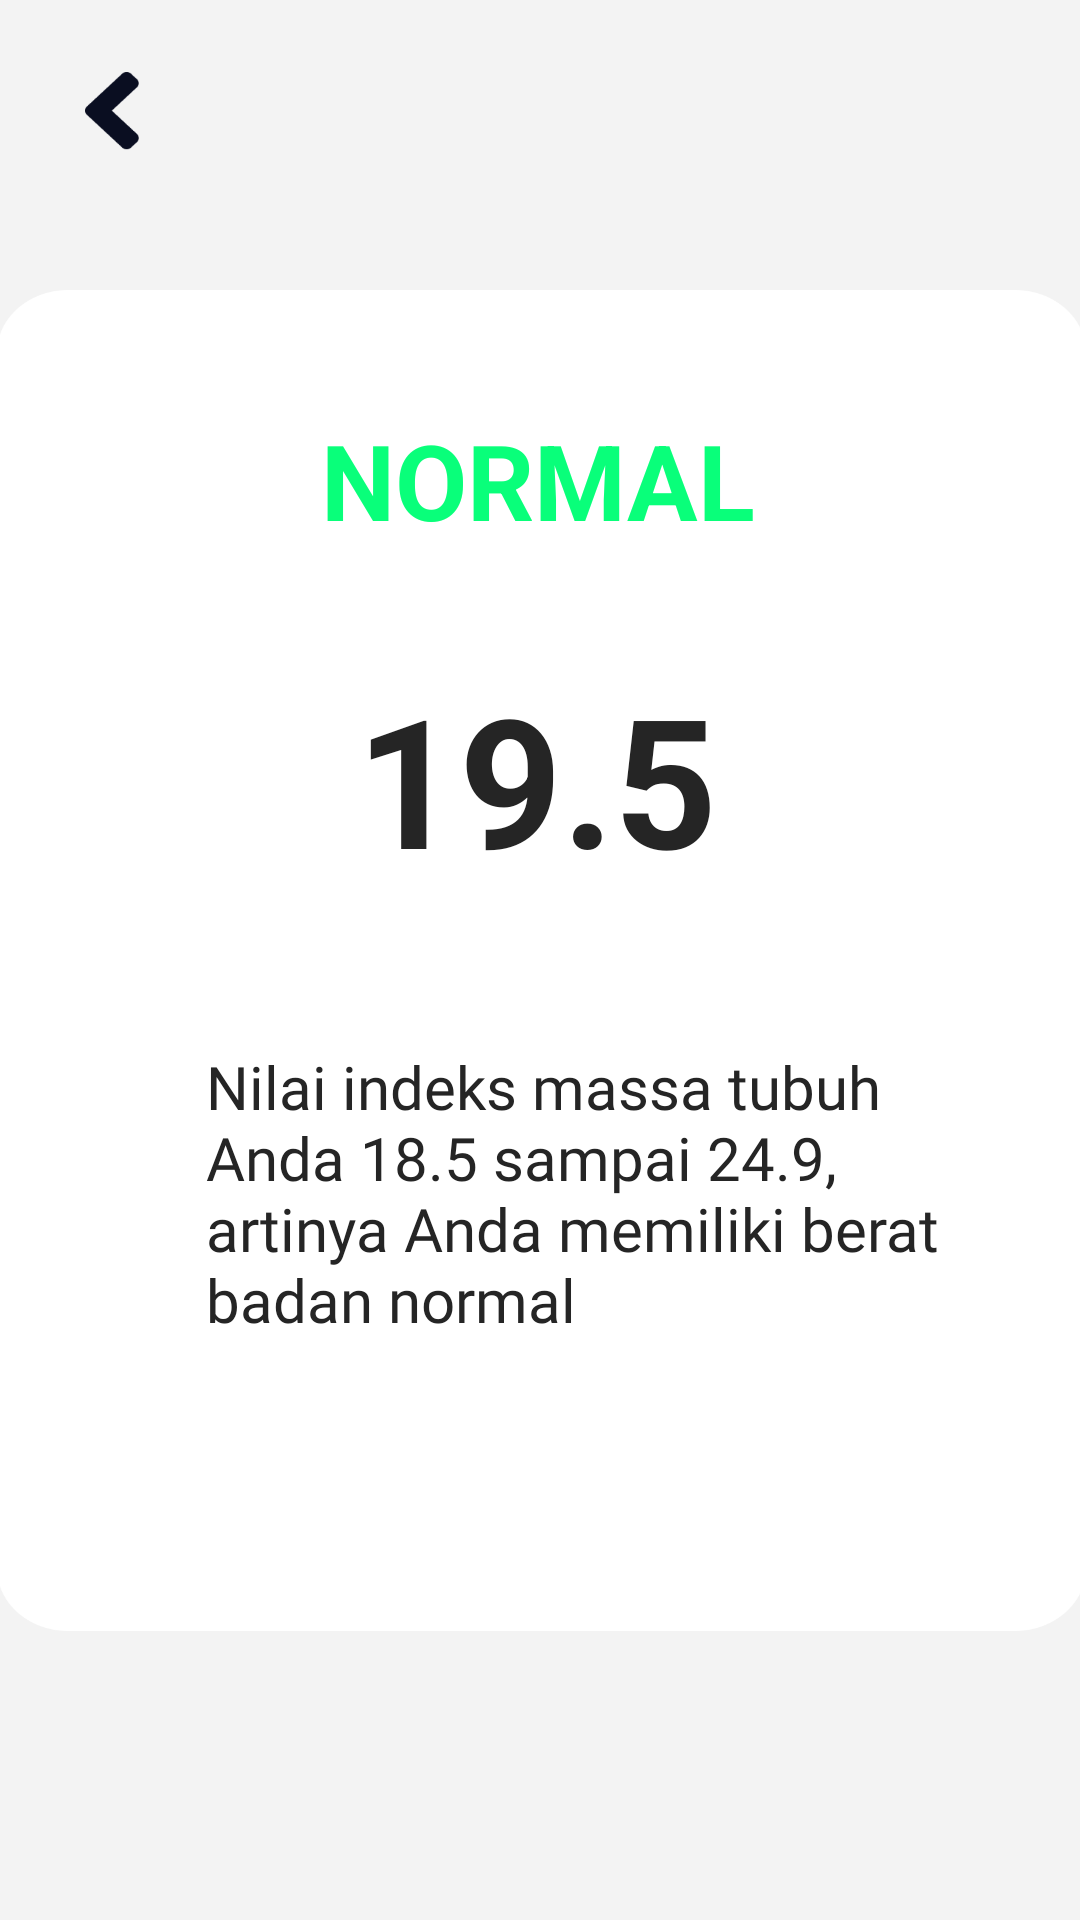

Layout XML and referenced resources for this Android screen:
<!-- AndroidManifest.xml: application theme Theme.UAS_TKPPL -->
<!-- res/layout/activity_result.xml -->
<?xml version="1.0" encoding="utf-8"?>
<androidx.constraintlayout.widget.ConstraintLayout xmlns:android="http://schemas.android.com/apk/res/android"
    xmlns:app="http://schemas.android.com/apk/res-auto"
    xmlns:tools="http://schemas.android.com/tools"
    android:layout_width="match_parent"
    android:layout_height="match_parent"
    android:background="@color/bglightmode"
    tools:context=".Result">

    <ImageButton
        android:id="@+id/img_btn_back"
        android:layout_width="18dp"
        android:layout_height="26dp"
        android:layout_marginTop="24dp"
        android:background="@drawable/rounded_button_shape"
        android:scaleType="fitXY"
        app:layout_constraintEnd_toEndOf="parent"
        app:layout_constraintHorizontal_bias="0.083"
        app:layout_constraintStart_toStartOf="parent"
        app:layout_constraintTop_toTopOf="parent"
        app:srcCompat="@drawable/btn_back" />

    <ImageView
        android:id="@+id/imageView2"
        android:layout_width="363dp"
        android:layout_height="447dp"
        android:background="@drawable/rounded_button_shape"
        android:scaleType="fitXY"
        app:layout_constraintBottom_toBottomOf="parent"
        app:layout_constraintEnd_toEndOf="parent"
        app:layout_constraintStart_toStartOf="parent"
        app:layout_constraintTop_toTopOf="parent"
        app:srcCompat="@drawable/bg_hasil" />

    <TextView
        android:id="@+id/tv_hasil_besar"
        android:layout_width="wrap_content"
        android:layout_height="wrap_content"
        android:layout_marginTop="40dp"
        android:text="NORMAL"
        android:textColor="#09FF7A"
        android:textSize="35sp"
        android:textStyle="bold"
        app:layout_constraintEnd_toEndOf="@+id/imageView2"
        app:layout_constraintHorizontal_bias="0.496"
        app:layout_constraintStart_toStartOf="@+id/imageView2"
        app:layout_constraintTop_toTopOf="@+id/imageView2" />

    <TextView
        android:id="@+id/tv_score_bmi"
        android:layout_width="wrap_content"
        android:layout_height="wrap_content"
        android:layout_marginTop="36dp"
        android:text="19.5"
        android:textColor="#252525"
        android:textSize="60sp"
        android:textStyle="bold"
        app:layout_constraintEnd_toEndOf="@+id/imageView2"
        app:layout_constraintHorizontal_bias="0.495"
        app:layout_constraintStart_toStartOf="@+id/imageView2"
        app:layout_constraintTop_toBottomOf="@+id/tv_hasil_besar" />

    <TextView
        android:id="@+id/tv_hasil_rincian"
        android:layout_width="245dp"
        android:layout_height="175dp"
        android:layout_marginBottom="20dp"
        android:fontFamily="@font/roboto_medium"
        android:text="Nilai indeks massa tubuh Anda 18.5 sampai 24.9, artinya Anda memiliki berat badan normal"
        android:textAlignment="textStart"
        android:textAllCaps="false"
        android:textColor="#252525"
        android:textSize="20sp"
        app:layout_constraintBottom_toBottomOf="@+id/imageView2"
        app:layout_constraintEnd_toEndOf="@+id/imageView2"
        app:layout_constraintHorizontal_bias="0.593"
        app:layout_constraintStart_toStartOf="@+id/imageView2" />
</androidx.constraintlayout.widget.ConstraintLayout>
<!-- resources referenced by this layout -->
<resources>
  <color name="bglightmode">#F3F3F3</color>
  <!-- drawable bg_hasil: png bitmap (drawable-v24, 20203 bytes) -->
  <!-- drawable btn_back: png bitmap (drawable-v24, 1587 bytes) -->
  <style name="Theme.UAS_TKPPL" parent="Theme.MaterialComponents.DayNight.DarkActionBar.Bridge">
          
          <item name="colorPrimary">@color/white</item>
          <item name="colorPrimaryVariant">@color/purple_700</item>
          <item name="colorOnPrimary">@color/white</item>
          
          <item name="colorSecondary">@color/teal_200</item>
          <item name="colorSecondaryVariant">@color/teal_700</item>
          <item name="colorOnSecondary">@color/black</item>
          <item name="titleTextColor">@color/black</item>
          
          <item name="android:statusBarColor">?attr/colorPrimaryVariant</item>
          
  
      </style>
  <color name="white">#FFFFFFFF</color>
  <color name="purple_700">#FF3700B3</color>
  <color name="teal_200">#FF03DAC5</color>
  <color name="teal_700">#FF018786</color>
  <color name="black">#FF000000</color>
</resources>
